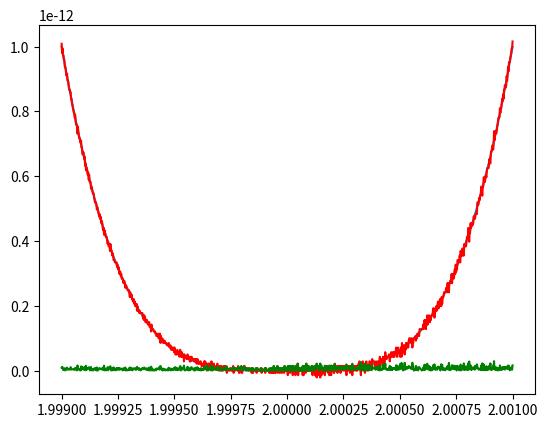

Source code (Python):
from numpy import linspace, array, float64, append
import matplotlib.pyplot as plt

vec = linspace(2 - 10 ** (-3), 2 + 10 ** (-3), 1000)

f1 = array([], dtype=float64)
f2 = array([], dtype=float64)
blad = array([], dtype=float64)
for x in vec:
    a = (x - 2)
    w1 = a ** 4
    f1 = append(f1, w1)

    w2 = x ** 4 - 8 * x ** 3 + 24 * x ** 2 - 32 * x + 16
    f2 = append(f2, w2)
    blad = append(blad, abs(w1 - w2))

plt.plot(vec, f1)
plt.plot(vec, f2, 'r')
plt.plot(vec, blad, 'g')
plt.show()